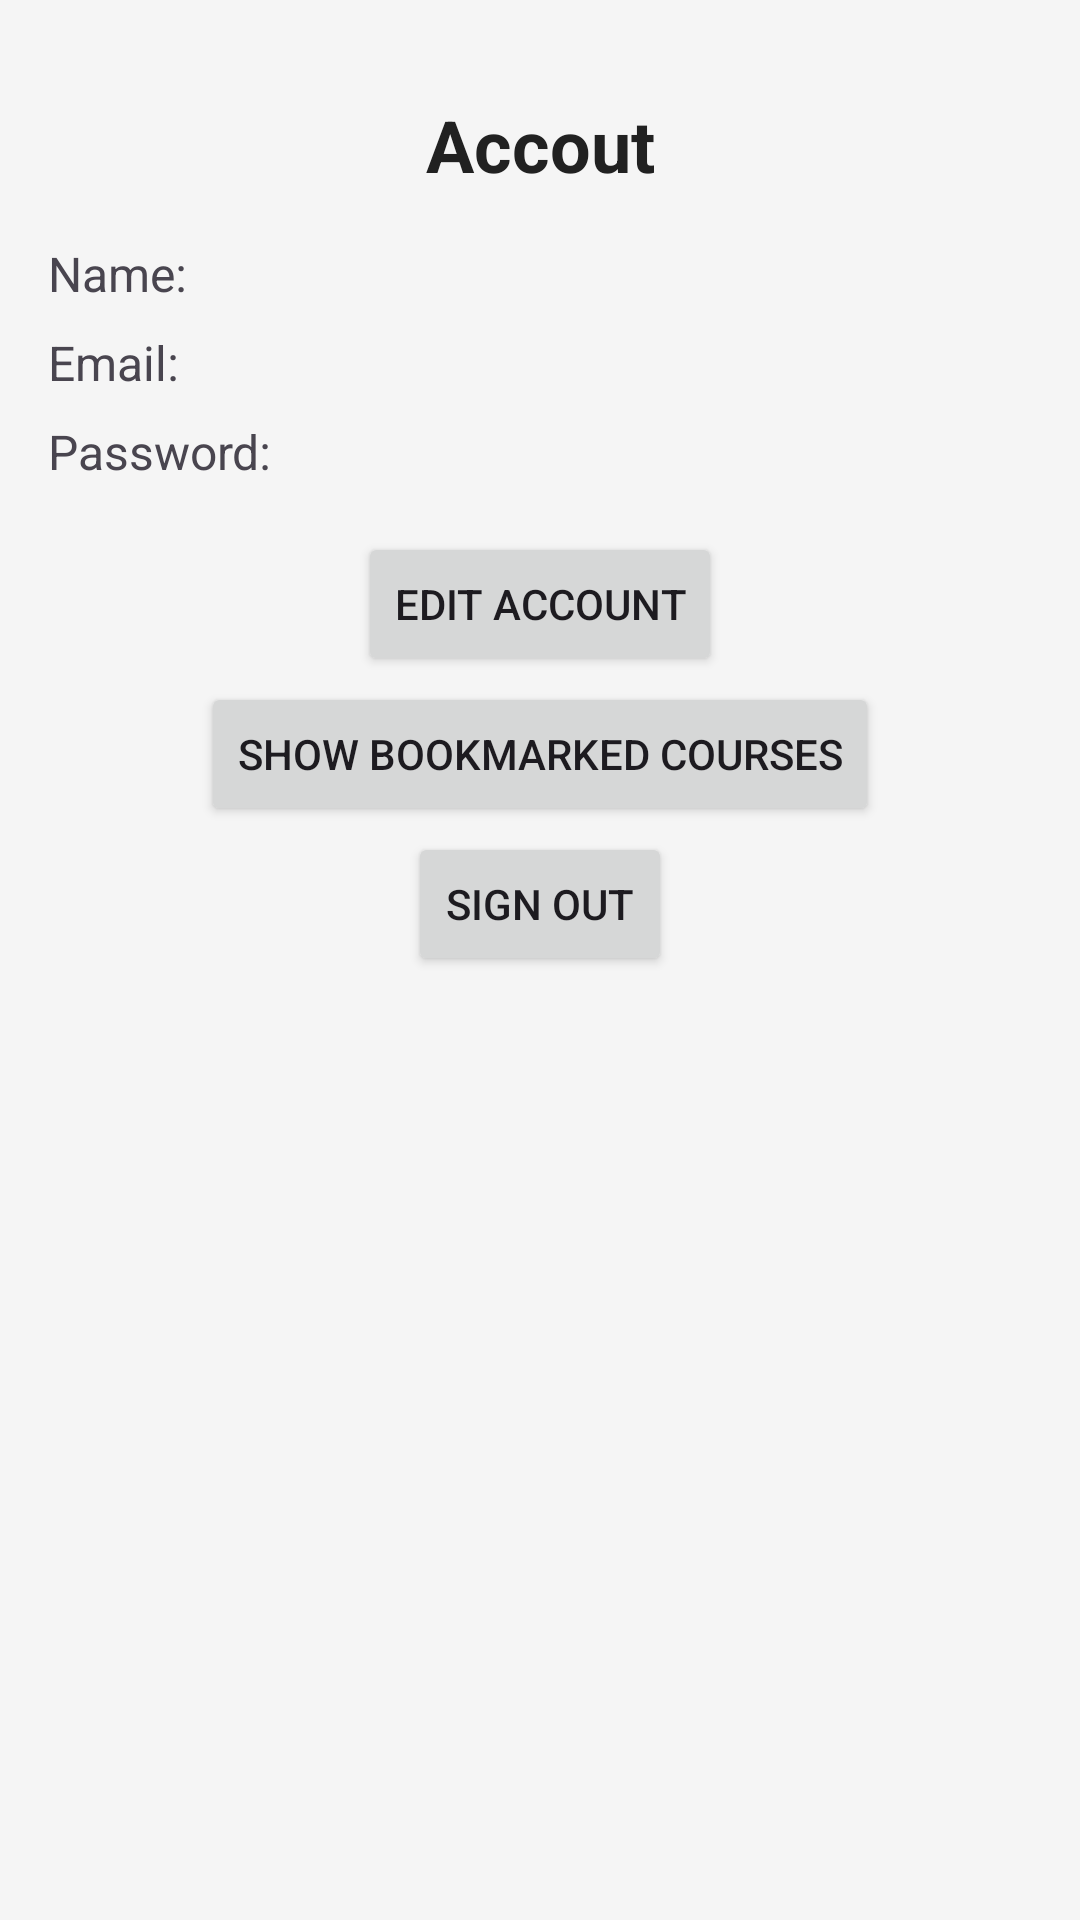

Reconstruct the res/layout file that produces this screen, plus the resources it refers to.
<!-- AndroidManifest.xml: application theme Theme.CourseHub -->
<!-- res/layout/fragment_profile_home.xml -->
<?xml version="1.0" encoding="utf-8"?>
<androidx.constraintlayout.widget.ConstraintLayout xmlns:android="http://schemas.android.com/apk/res/android"
    xmlns:tools="http://schemas.android.com/tools"
    android:layout_width="match_parent"
    android:layout_height="match_parent"
    xmlns:app="http://schemas.android.com/apk/res-auto"
    tools:context=".feature.user.profile_screen.profile_home_screen.ProfileHomeFragment"
    android:padding="16dp">

    <TextView
        android:id="@+id/tvTitle"
        android:layout_width="0dp"
        android:layout_height="wrap_content"
        android:text="Accout"
        android:textSize="24sp"
        android:textStyle="bold"
        android:textColor="?attr/colorOnBackground"
        android:layout_marginTop="16dp"
        android:layout_marginBottom="16dp"
        android:gravity="center"
        android:layout_gravity="center"
        app:layout_constraintTop_toTopOf="parent"
        app:layout_constraintStart_toStartOf="parent"
        app:layout_constraintEnd_toEndOf="parent"/>

    <TextView
        android:id="@+id/name"
        android:layout_width="wrap_content"
        android:layout_height="wrap_content"
        android:text="Name:"
        android:textSize="16sp"
        android:layout_marginTop="16dp"
        app:layout_constraintTop_toBottomOf="@id/tvTitle"
        app:layout_constraintStart_toStartOf="parent"/>

    <TextView
        android:id="@+id/tvName"
        android:layout_width="wrap_content"
        android:layout_height="wrap_content"
        android:textSize="16sp"
        android:textStyle="bold"
        android:textColor="?attr/colorOnBackground"
        android:layout_marginStart="8dp"
        app:layout_constraintBottom_toBottomOf="@id/name"
        app:layout_constraintStart_toEndOf="@+id/name"
        app:layout_constraintTop_toTopOf="@id/name"
        tools:text="Naji Abed" />

    <TextView
        android:id="@+id/email"
        android:layout_width="wrap_content"
        android:layout_height="wrap_content"
        android:text="Email:"
        android:textSize="16sp"
        android:layout_marginTop="8dp"
        app:layout_constraintTop_toBottomOf="@id/name"
        app:layout_constraintStart_toStartOf="@+id/name"/>

    <TextView
        android:id="@+id/tvEmail"
        android:layout_width="wrap_content"
        android:layout_height="wrap_content"
        android:textSize="16sp"
        android:textStyle="bold"
        android:textColor="?attr/colorOnBackground"
        android:layout_marginStart="8dp"
        app:layout_constraintBottom_toBottomOf="@id/email"
        app:layout_constraintStart_toEndOf="@+id/email"
        app:layout_constraintTop_toTopOf="@id/email"
        tools:text="nageaped31@gmail.com" />

    <TextView
        android:id="@+id/password"
        android:layout_width="wrap_content"
        android:layout_height="wrap_content"
        android:text="Password:"
        android:textSize="16sp"
        android:layout_marginTop="8dp"
        app:layout_constraintTop_toBottomOf="@id/email"
        app:layout_constraintStart_toStartOf="@id/email"/>

    <TextView
        android:id="@+id/tvPassword"
        android:layout_width="wrap_content"
        android:layout_height="wrap_content"
        android:textSize="16sp"
        android:textStyle="bold"
        android:textColor="?attr/colorOnBackground"
        android:layout_marginStart="8dp"
        app:layout_constraintBottom_toBottomOf="@id/password"
        app:layout_constraintStart_toEndOf="@+id/password"
        app:layout_constraintTop_toTopOf="@id/password"
        tools:text="nageaped31" />

    <Button
        android:id="@+id/btnEditAccount"
        android:layout_width="wrap_content"
        android:layout_height="wrap_content"
        android:text="Edit Account"
        android:layout_marginTop="16dp"
        app:layout_constraintStart_toStartOf="parent"
        app:layout_constraintEnd_toEndOf="parent"
        app:layout_constraintTop_toBottomOf="@id/password"/>

    <Button
        android:id="@+id/btnShowBookmarkedCourses"
        android:layout_width="wrap_content"
        android:layout_height="wrap_content"
        android:text="Show Bookmarked Courses"
        android:layout_marginTop="2dp"
        app:layout_constraintStart_toStartOf="@id/btnEditAccount"
        app:layout_constraintEnd_toEndOf="@id/btnEditAccount"
        app:layout_constraintTop_toBottomOf="@id/btnEditAccount"/>

    <Button
        android:id="@+id/btnSignOut"
        android:layout_width="wrap_content"
        android:layout_height="wrap_content"
        android:text="Sign Out"
        android:layout_marginTop="2dp"
        app:layout_constraintStart_toStartOf="@id/btnEditAccount"
        app:layout_constraintEnd_toEndOf="@id/btnEditAccount"
        app:layout_constraintTop_toBottomOf="@id/btnShowBookmarkedCourses"/>
</androidx.constraintlayout.widget.ConstraintLayout>
<!-- resources referenced by this layout -->
<resources>
  <style name="Theme.CourseHub" parent="Base.Theme.CourseHub" />
  <style name="Base.Theme.CourseHub" parent="Theme.Material3.DayNight.NoActionBar">
          
          <item name="colorPrimary">@color/blue</item>
          <item name="colorOnPrimary">@color/white</item>
  
          
          <item name="colorSecondary">@color/orange</item>
          <item name="colorOnSecondary">@color/white</item>
  
          
          <item name="android:windowBackground">@color/light_gray</item>
          <item name="colorOnBackground">@color/primary_text</item>
  
          
          <item name="colorSurface">@color/white</item>
          <item name="colorOnSurface">@color/dark_gray</item>
  
          
          <item name="colorError">@color/red</item>
          <item name="colorOnError">@color/white</item>
      </style>
  <color name="blue">#1E88E5</color>
  <color name="white">#FFFFFF</color>
  <color name="orange">#FB8C00</color>
  <color name="light_gray">#F5F5F5</color>
  <color name="primary_text">#212121</color>
  <color name="dark_gray">#424242</color>
  <color name="red">#E53935</color>
</resources>
